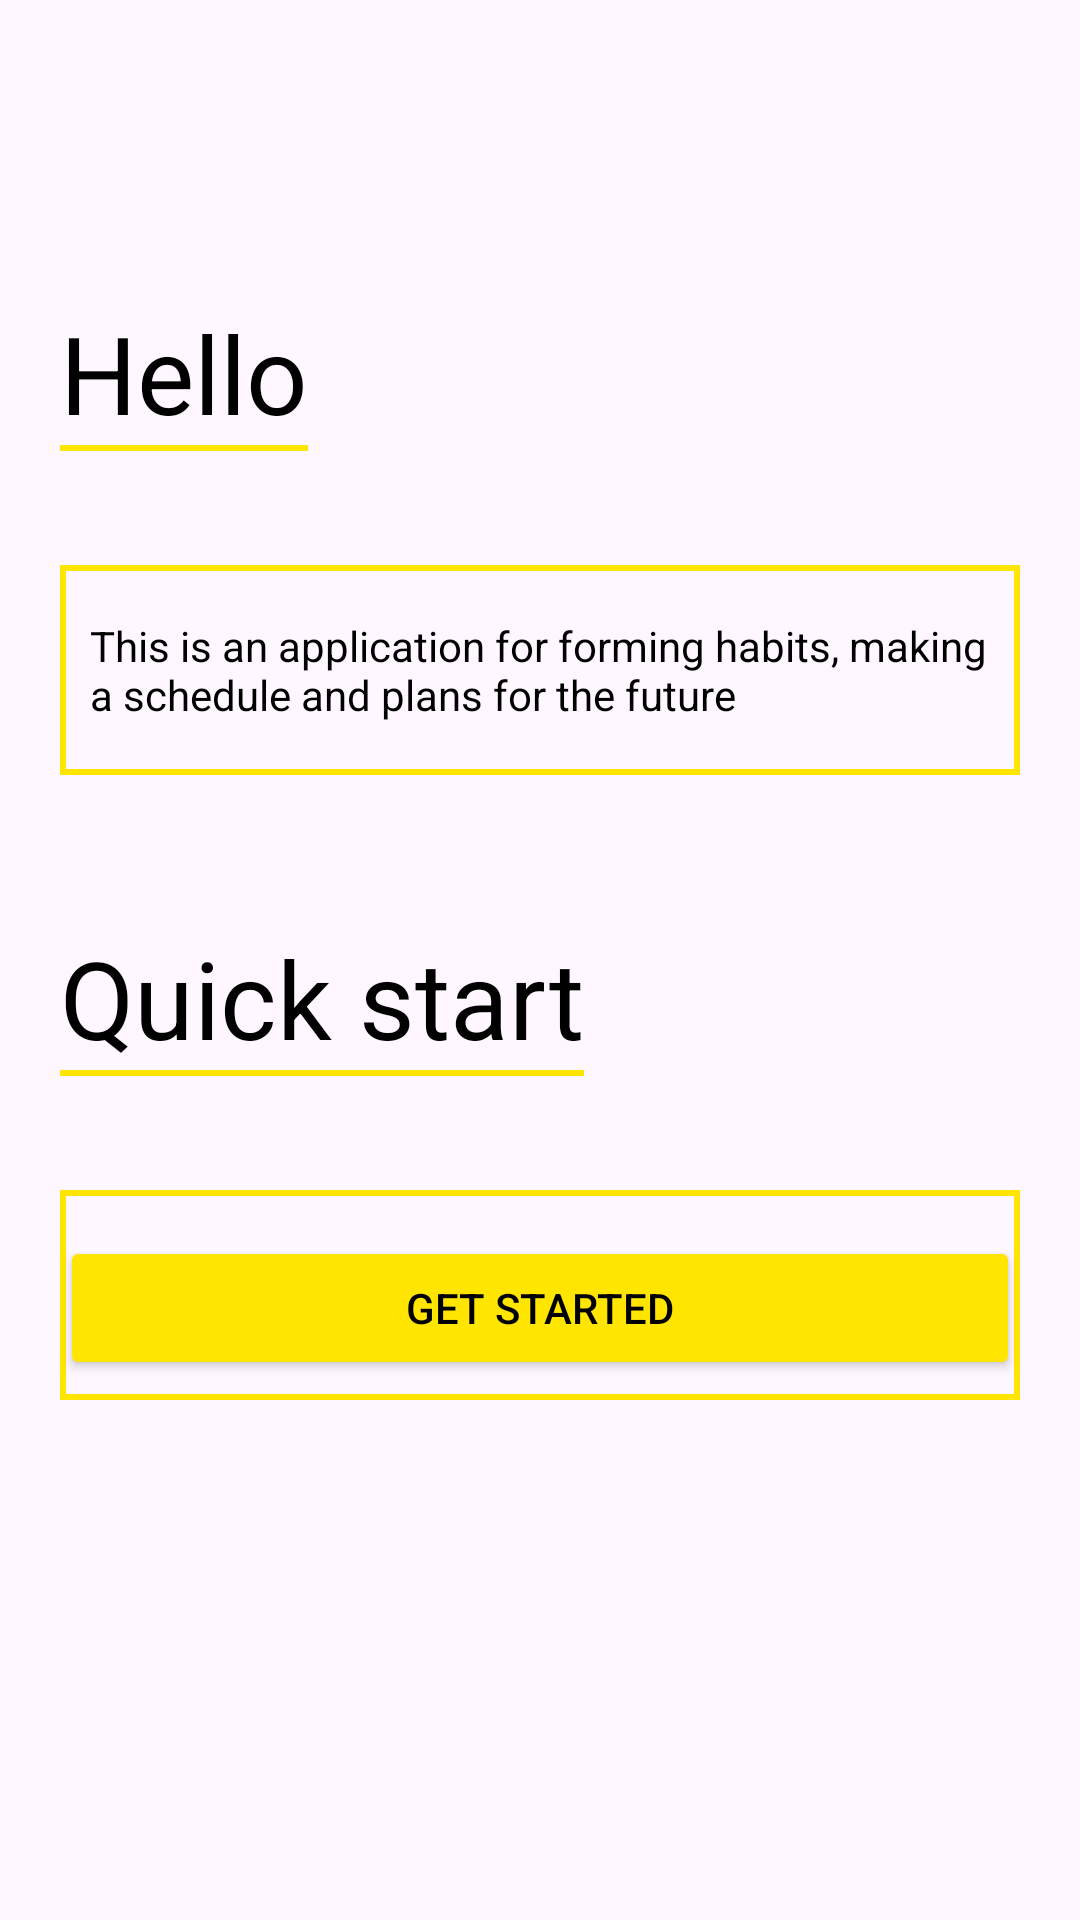

Write the Android layout XML for this screen, with the resource values it uses.
<!-- AndroidManifest.xml: application theme Theme.TDL -->
<!-- res/layout/fragment_hello.xml -->
<?xml version="1.0" encoding="utf-8"?>
<androidx.constraintlayout.widget.ConstraintLayout xmlns:android="http://schemas.android.com/apk/res/android"
    xmlns:app="http://schemas.android.com/apk/res-auto"
    xmlns:tools="http://schemas.android.com/tools"
    android:layout_width="match_parent"
    android:layout_height="match_parent"
    tools:context=".fragment.auth.HelloFragment">

    <androidx.constraintlayout.widget.Guideline
        android:id="@+id/guideline_start"
        android:layout_width="wrap_content"
        android:layout_height="wrap_content"
        android:orientation="vertical"
        app:layout_constraintGuide_begin="20dp" />

    <androidx.constraintlayout.widget.Guideline
        android:id="@+id/guideline_end"
        android:layout_width="wrap_content"
        android:layout_height="wrap_content"
        android:orientation="vertical"
        app:layout_constraintGuide_end="20dp" />


    <TextView
    android:id="@+id/hello_text_view"
    android:layout_width="wrap_content"
    android:layout_height="wrap_content"
    android:layout_marginTop="100dp"
    android:text="@string/hello_text"
    android:textColor="@color/black"
    android:textSize="36sp"
    app:layout_constraintStart_toStartOf="@+id/guideline_start"
    app:layout_constraintTop_toTopOf="parent" />

    <View
    android:id="@+id/line_under_hello"
    android:layout_width="0dp"
    android:layout_height="2dp"
    android:background="@color/yellow"
    app:layout_constraintTop_toBottomOf="@id/hello_text_view"
    app:layout_constraintStart_toStartOf="@id/hello_text_view"
    app:layout_constraintEnd_toEndOf="@id/hello_text_view"/>

    <View
    android:id="@+id/rectangle_under_hello"
    android:layout_width="0dp"
    android:layout_height="70dp"
    android:layout_marginTop="40dp"
    android:background="@drawable/hello_frag_rectangle"
    app:layout_constraintEnd_toEndOf="@id/guideline_end"
    app:layout_constraintStart_toStartOf="@id/guideline_start"
    app:layout_constraintTop_toBottomOf="@id/hello_text_view" />

    <TextView
    android:id="@+id/application_description_text_view"
    android:layout_width="300dp"
    android:layout_height="wrap_content"
    android:text="@string/application_description_text"
    android:textColor="@color/black"
    app:layout_constraintBottom_toBottomOf="@+id/rectangle_under_hello"
    app:layout_constraintEnd_toStartOf="@+id/guideline_end"
    app:layout_constraintStart_toStartOf="@+id/guideline_start"
    app:layout_constraintTop_toTopOf="@+id/rectangle_under_hello" />

    <TextView
        android:id="@+id/quick_start_text_view"
        android:layout_width="wrap_content"
        android:layout_height="wrap_content"
        android:layout_marginTop="50dp"
        android:text="@string/quick_start_text"
        android:textColor="@color/black"
        android:textSize="36sp"
        app:layout_constraintStart_toStartOf="@+id/guideline_start"
        app:layout_constraintTop_toBottomOf="@id/rectangle_under_hello" />

    <View
        android:id="@+id/line_under_quick"
        android:layout_width="0dp"
        android:layout_height="2dp"
        android:background="@color/yellow"
        app:layout_constraintTop_toBottomOf="@id/quick_start_text_view"
        app:layout_constraintStart_toStartOf="@id/quick_start_text_view"
        app:layout_constraintEnd_toEndOf="@id/quick_start_text_view"/>

    <View
        android:id="@+id/rectangle_under_quick"
        android:layout_width="0dp"
        android:layout_height="70dp"
        android:layout_marginTop="40dp"
        android:background="@drawable/hello_frag_rectangle"
        app:layout_constraintEnd_toEndOf="@id/guideline_end"
        app:layout_constraintStart_toStartOf="@id/guideline_start"
        app:layout_constraintTop_toBottomOf="@id/quick_start_text_view" />

    <TextView
        android:id="@+id/create_description_text_view"
        android:layout_width="300dp"
        android:layout_height="wrap_content"
        android:text="@string/create_description_text"
        android:textColor="@color/black"
        app:layout_constraintBottom_toBottomOf="@+id/rectangle_under_quick"
        app:layout_constraintEnd_toStartOf="@+id/guideline_end"
        app:layout_constraintStart_toStartOf="@+id/guideline_start"
        app:layout_constraintTop_toTopOf="@+id/rectangle_under_quick" />

    <Button
        android:id="@+id/button"
        android:theme="@style/Button"
        android:layout_width="0dp"
        android:layout_height="wrap_content"
        android:layout_marginBottom="180dp"
        android:text="@string/get_started_text"
        android:textColor="@color/black"
        android:backgroundTint="@color/yellow"
        app:layout_constraintBottom_toBottomOf="parent"
        app:layout_constraintEnd_toStartOf="@+id/guideline_end"
        app:layout_constraintStart_toStartOf="@+id/guideline_start"
        tools:ignore="VisualLintButtonSize" />

</androidx.constraintlayout.widget.ConstraintLayout>
<!-- resources referenced by this layout -->
<resources>
  <color name="black">#FF000000</color>
  <color name="yellow">#FFE500</color>
  <!-- drawable hello_frag_rectangle (drawable) -->
  <?xml version="1.0" encoding="utf-8"?>
  <shape xmlns:android="http://schemas.android.com/apk/res/android"
      android:shape="rectangle">
      <solid android:color="@android:color/transparent" />
      <stroke
          android:color="@color/yellow"
      android:width="2dp" />
  </shape>
  <string name="application_description_text">This is an application for forming habits, making a schedule and plans for the future</string>
  <string name="create_description_text">Let\'s create an account and try to make a plan and create a habit</string>
  <string name="get_started_text">Get Started</string>
  <string name="hello_text">Hello</string>
  <string name="quick_start_text">Quick start</string>
  <style name="Button" parent="ThemeOverlay.AppCompat">
          <item name="background">@drawable/background_get_started_button</item>
      </style>
  <style name="Theme.TDL" parent="Base.Theme.TDL" />
  <!-- drawable background_get_started_button (drawable) -->
  <shape xmlns:android="http://schemas.android.com/apk/res/android"
      android:shape="rectangle">
      <corners android:radius="8dp" />
      <solid android:color="@color/yellow" />
  </shape>
  <style name="Base.Theme.TDL" parent="Theme.Material3.DayNight.NoActionBar">
          
          
      </style>
</resources>
